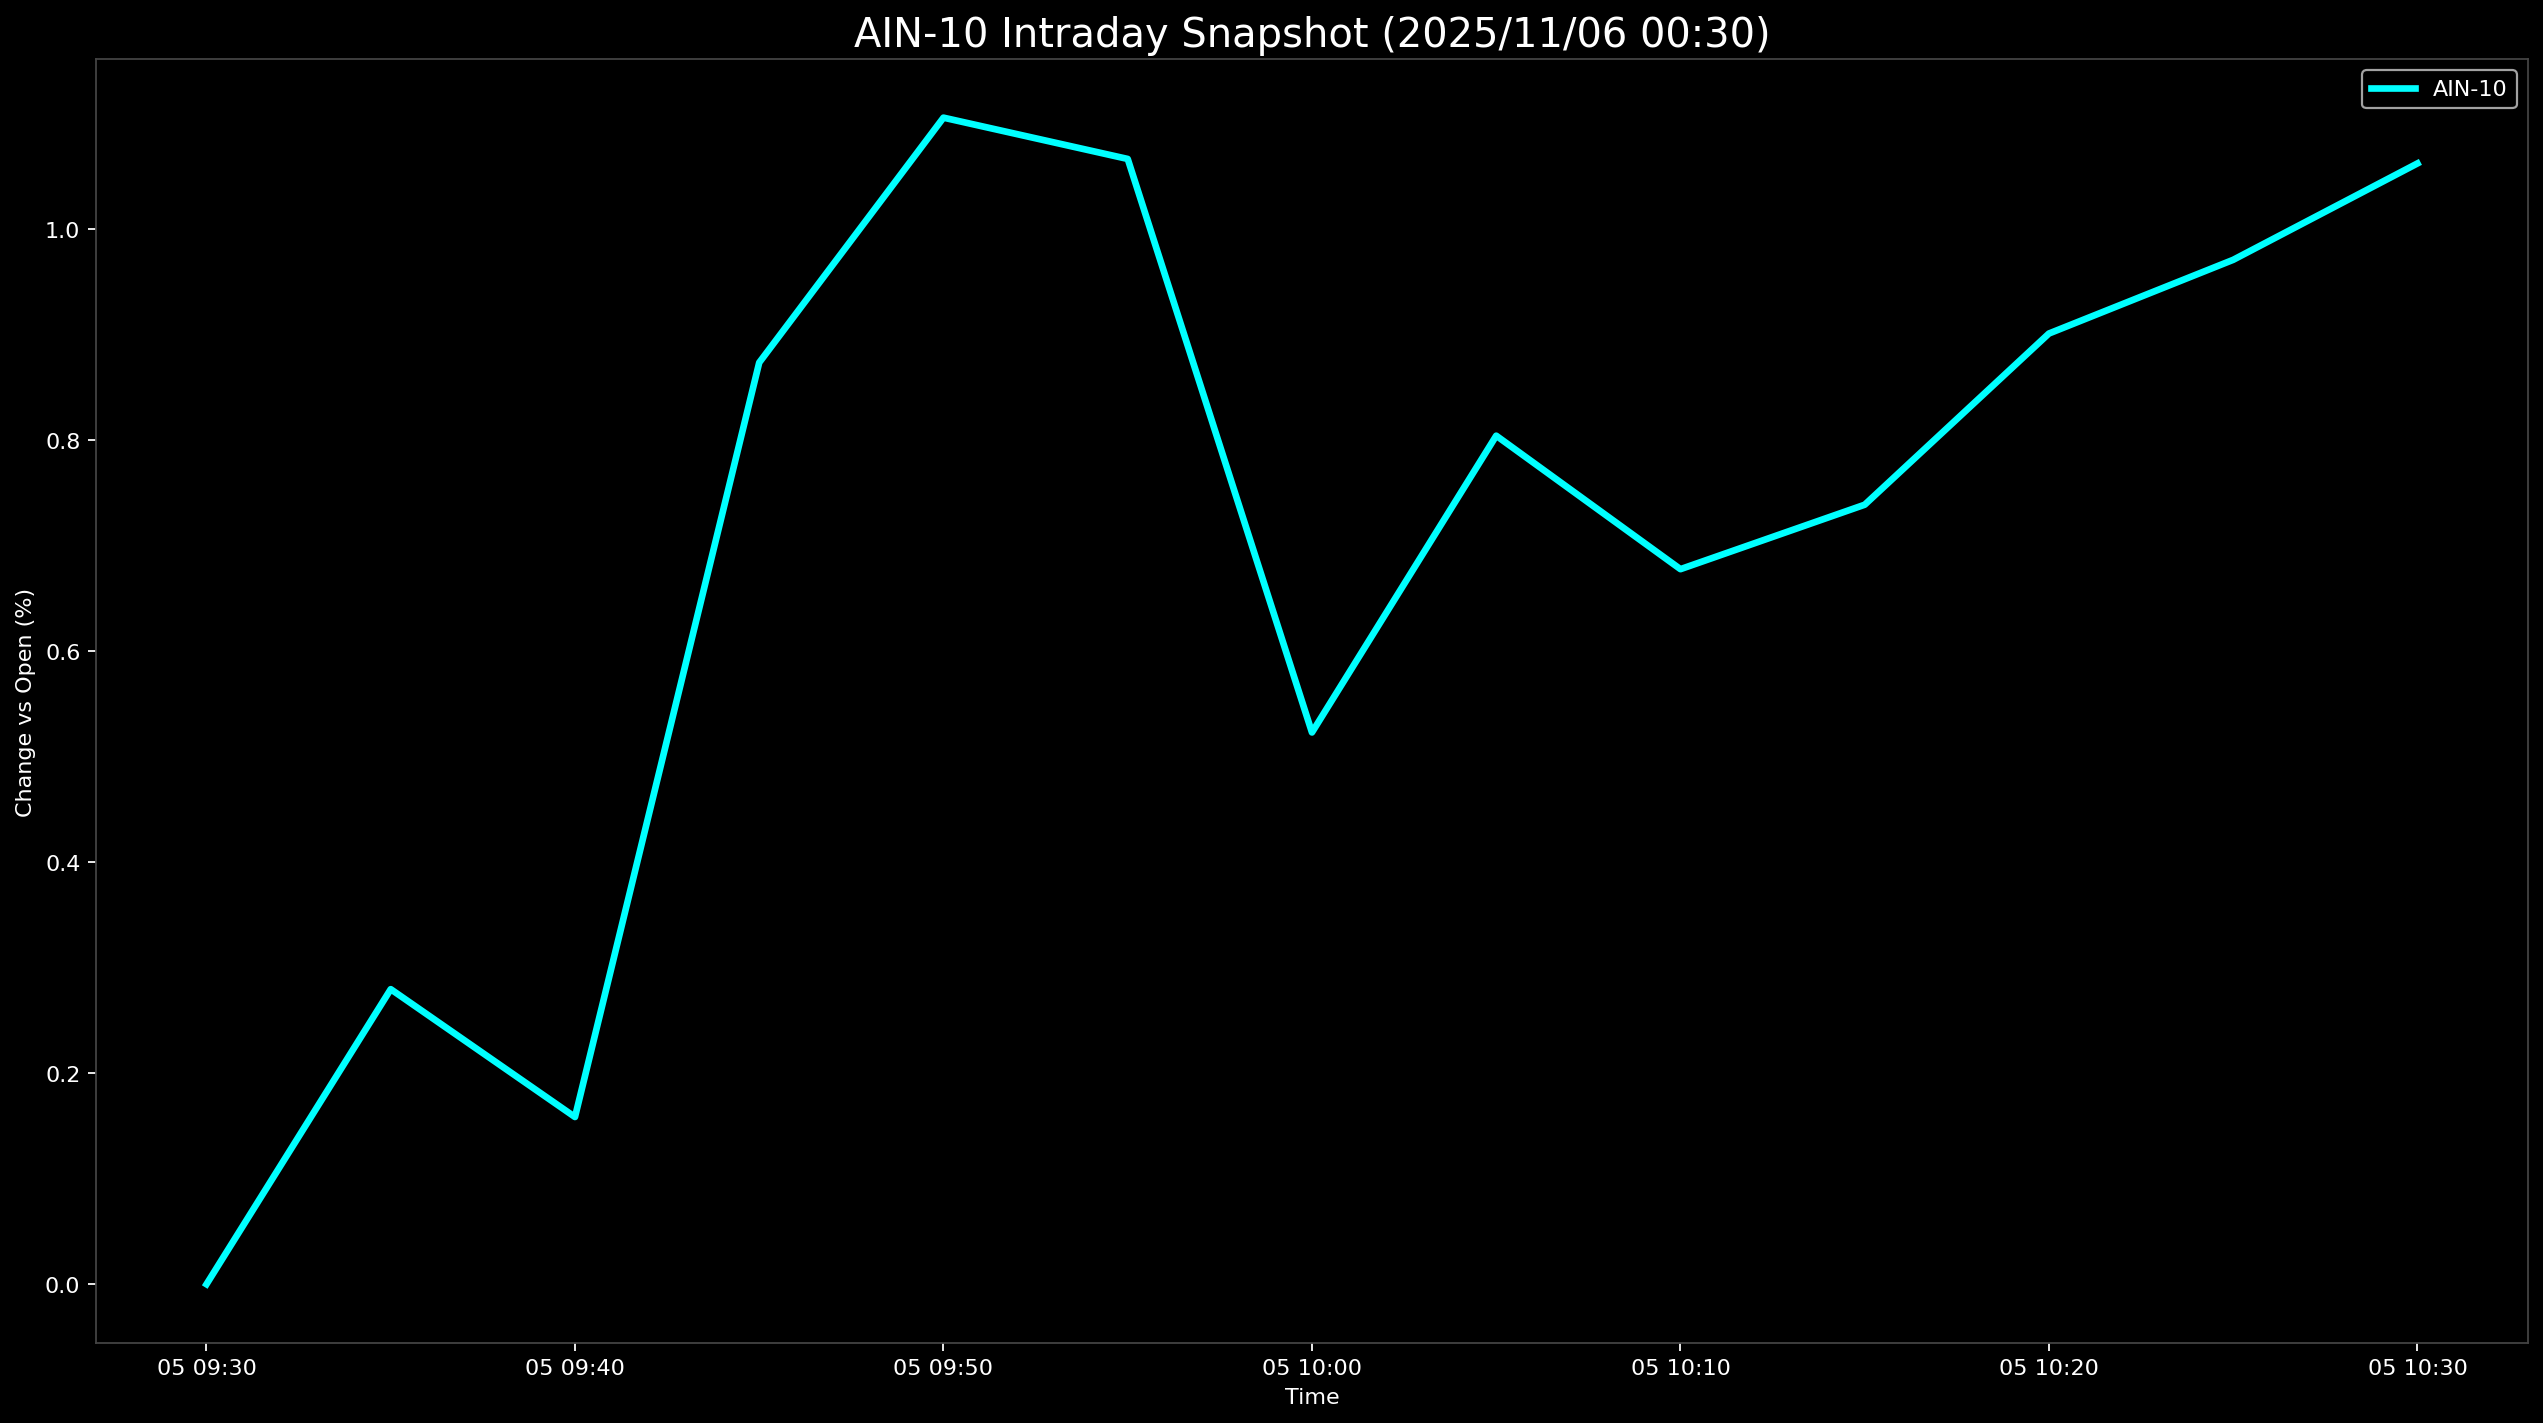

Data behind this chart, as committed beside it:
Datetime, AIN-10
2025-11-05 09:30:00, 0.0
2025-11-05 09:35:00, 0.2796
2025-11-05 09:40:00, 0.1585
2025-11-05 09:45:00, 0.8735
2025-11-05 09:50:00, 1.106
2025-11-05 09:55:00, 1.066
2025-11-05 10:00:00, 0.5229
2025-11-05 10:05:00, 0.8042
2025-11-05 10:10:00, 0.6777
2025-11-05 10:15:00, 0.7388
2025-11-05 10:20:00, 0.901
2025-11-05 10:25:00, 0.9709
2025-11-05 10:30:00, 1.062
